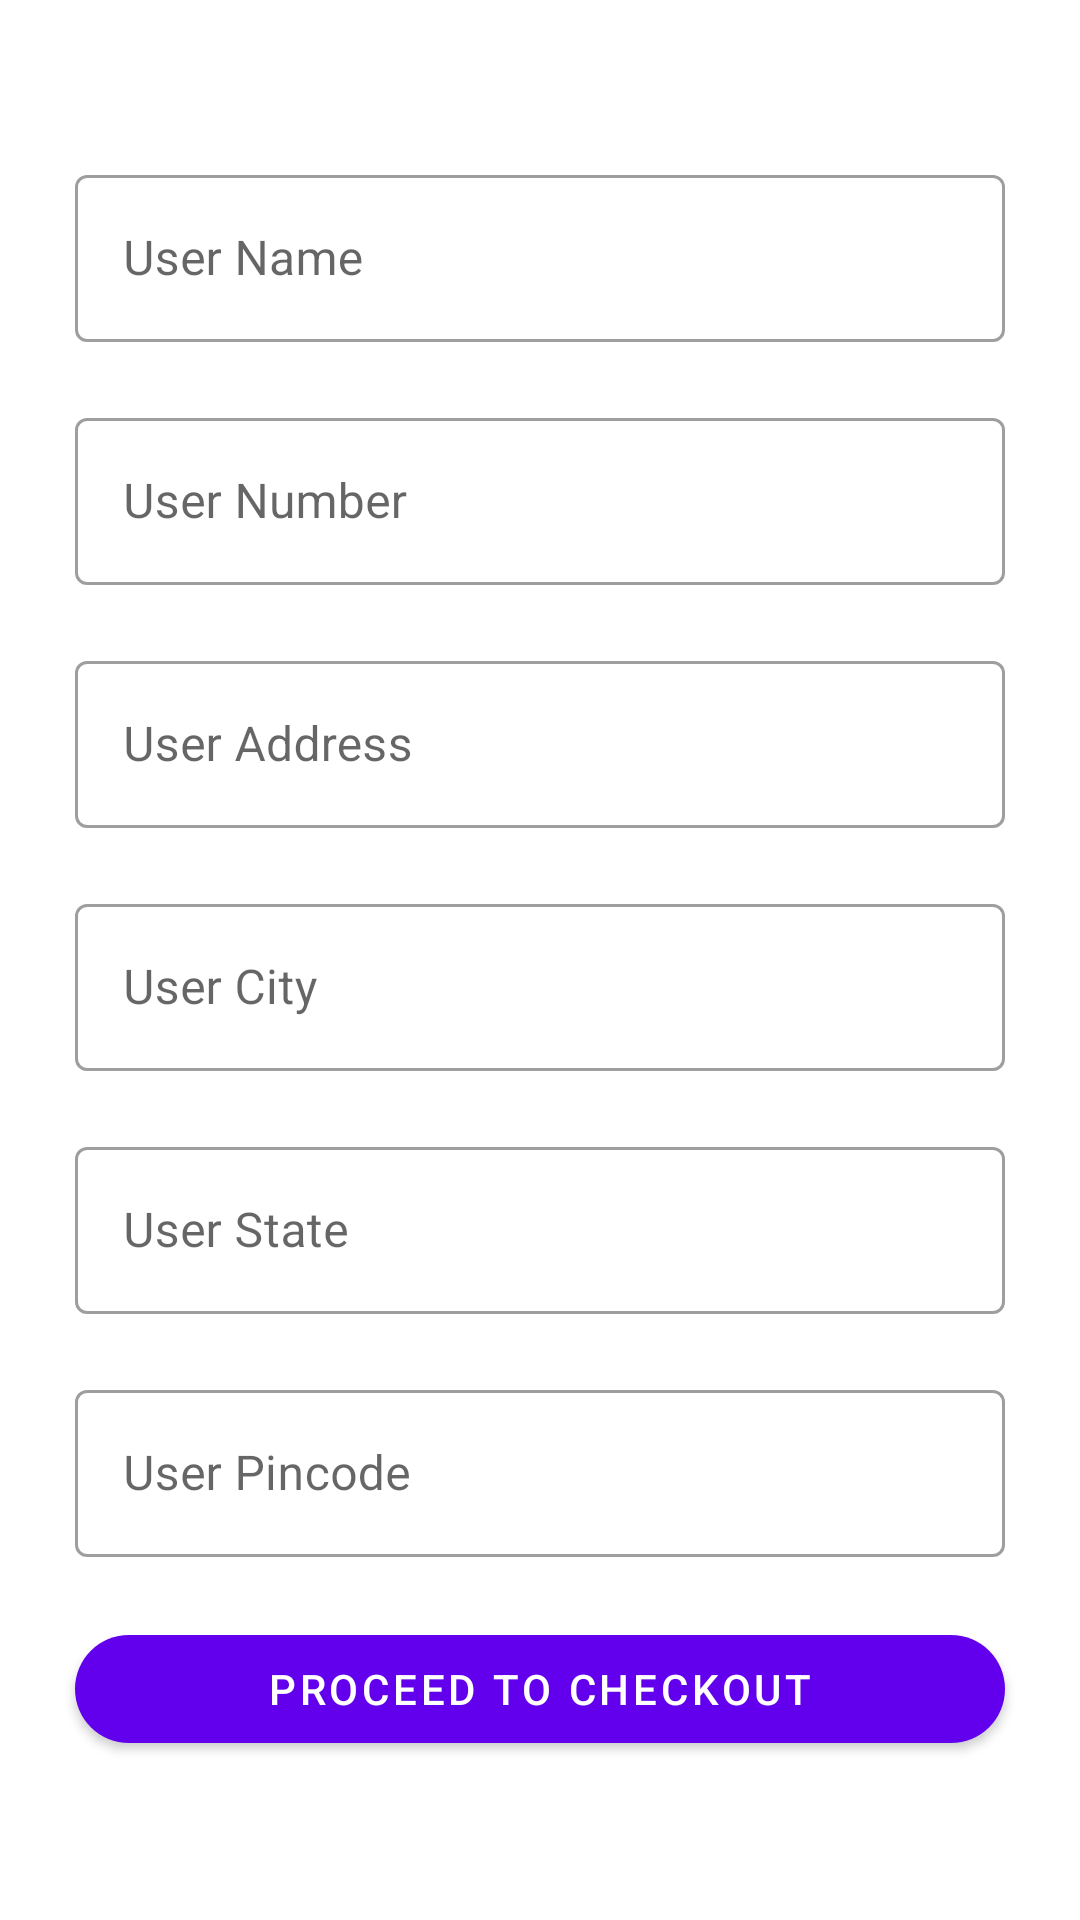

Here is an Android app screen rendered from its layout file. Give the layout XML and the strings, colors and styles it references.
<!-- AndroidManifest.xml: application theme Theme.MyShoppingApp -->
<!-- res/layout/activity_address.xml -->
<?xml version="1.0" encoding="utf-8"?>
<LinearLayout xmlns:android="http://schemas.android.com/apk/res/android"
    xmlns:app="http://schemas.android.com/apk/res-auto"
    xmlns:tools="http://schemas.android.com/tools"
    android:layout_width="match_parent"
    android:layout_height="match_parent"
    android:layout_gravity="center"
    android:gravity="center"
    android:orientation="vertical"
    android:padding="15dp"
    tools:context=".activity.AddressActivity">

    <com.google.android.material.textfield.TextInputLayout
        style="@style/Widget.MaterialComponents.TextInputLayout.OutlinedBox"
        android:layout_width="match_parent"
        android:layout_height="wrap_content"
        android:layout_margin="10dp"
        >

        <com.google.android.material.textfield.TextInputEditText
            android:id="@+id/userName"
            android:layout_width="match_parent"
            android:layout_height="wrap_content"
            android:hint="User Name"
            android:enabled="false"/>
    </com.google.android.material.textfield.TextInputLayout>


    <com.google.android.material.textfield.TextInputLayout
        style="@style/Widget.MaterialComponents.TextInputLayout.OutlinedBox"
        android:layout_width="match_parent"
        android:layout_height="wrap_content"
        android:layout_margin="10dp"
        >

        <com.google.android.material.textfield.TextInputEditText
            android:id="@+id/userNumber"
            android:layout_width="match_parent"
            android:layout_height="wrap_content"
            android:hint="User Number"
            android:enabled="false"/>
    </com.google.android.material.textfield.TextInputLayout>

    <com.google.android.material.textfield.TextInputLayout
        style="@style/Widget.MaterialComponents.TextInputLayout.OutlinedBox"
        android:layout_width="match_parent"
        android:layout_height="wrap_content"
        android:layout_margin="10dp">

        <com.google.android.material.textfield.TextInputEditText
            android:id="@+id/userAddress"
            android:layout_width="match_parent"
            android:layout_height="wrap_content"
            android:hint="User Address" />
    </com.google.android.material.textfield.TextInputLayout>


    <com.google.android.material.textfield.TextInputLayout
        style="@style/Widget.MaterialComponents.TextInputLayout.OutlinedBox"
        android:layout_width="match_parent"
        android:layout_height="wrap_content"
        android:layout_margin="10dp">

        <com.google.android.material.textfield.TextInputEditText
            android:id="@+id/userCity"
            android:layout_width="match_parent"
            android:layout_height="wrap_content"
            android:hint="User City" />
    </com.google.android.material.textfield.TextInputLayout>


    <com.google.android.material.textfield.TextInputLayout
        style="@style/Widget.MaterialComponents.TextInputLayout.OutlinedBox"
        android:layout_width="match_parent"
        android:layout_height="wrap_content"
        android:layout_margin="10dp">

        <com.google.android.material.textfield.TextInputEditText
            android:id="@+id/userState"
            android:layout_width="match_parent"
            android:layout_height="wrap_content"
            android:hint="User State" />
    </com.google.android.material.textfield.TextInputLayout>

    <com.google.android.material.textfield.TextInputLayout
        style="@style/Widget.MaterialComponents.TextInputLayout.OutlinedBox"
        android:layout_width="match_parent"
        android:layout_height="wrap_content"
        android:layout_margin="10dp">

        <com.google.android.material.textfield.TextInputEditText
            android:id="@+id/userPincode"
            android:layout_width="match_parent"
            android:layout_height="wrap_content"
            android:hint="User Pincode"
            />
    </com.google.android.material.textfield.TextInputLayout>

    <com.google.android.material.button.MaterialButton
        android:id="@+id/proceedtocheckout"
        android:layout_width="match_parent"
        android:layout_height="wrap_content"
        android:text="Proceed to checkOUt"
        android:layout_margin="10dp"
        app:cornerRadius="20dp">


    </com.google.android.material.button.MaterialButton>
</LinearLayout>
<!-- resources referenced by this layout -->
<resources>
  <style name="Theme.MyShoppingApp" parent="Theme.MaterialComponents.DayNight.NoActionBar">
          
  
          <item name="colorPrimary">@color/colorPrimary</item>
  
          <item name="colorPrimaryVariant">@color/colorSecondary</item>
          <item name="colorOnPrimary">@color/white</item>
          <item name="colorAccent">@color/purple_700</item>
          
          <item name="colorSecondary">@color/teal_200</item>
          <item name="colorSecondaryVariant">@color/teal_700</item>
          <item name="colorOnSecondary">@color/black</item>
          
          <item name="android:statusBarColor" tools:targetApi="l">?attr/colorPrimaryVariant</item>
          
      </style>
  <color name="colorPrimary">#FF6200EE</color>
  <color name="colorSecondary">#FFBB87FC</color>
  <color name="white">#FFFFFFFF</color>
  <color name="purple_700">#FF3700B3</color>
  <color name="teal_200">#FF03DAC5</color>
  <color name="teal_700">#FF018786</color>
  <color name="black">#FF000000</color>
</resources>
